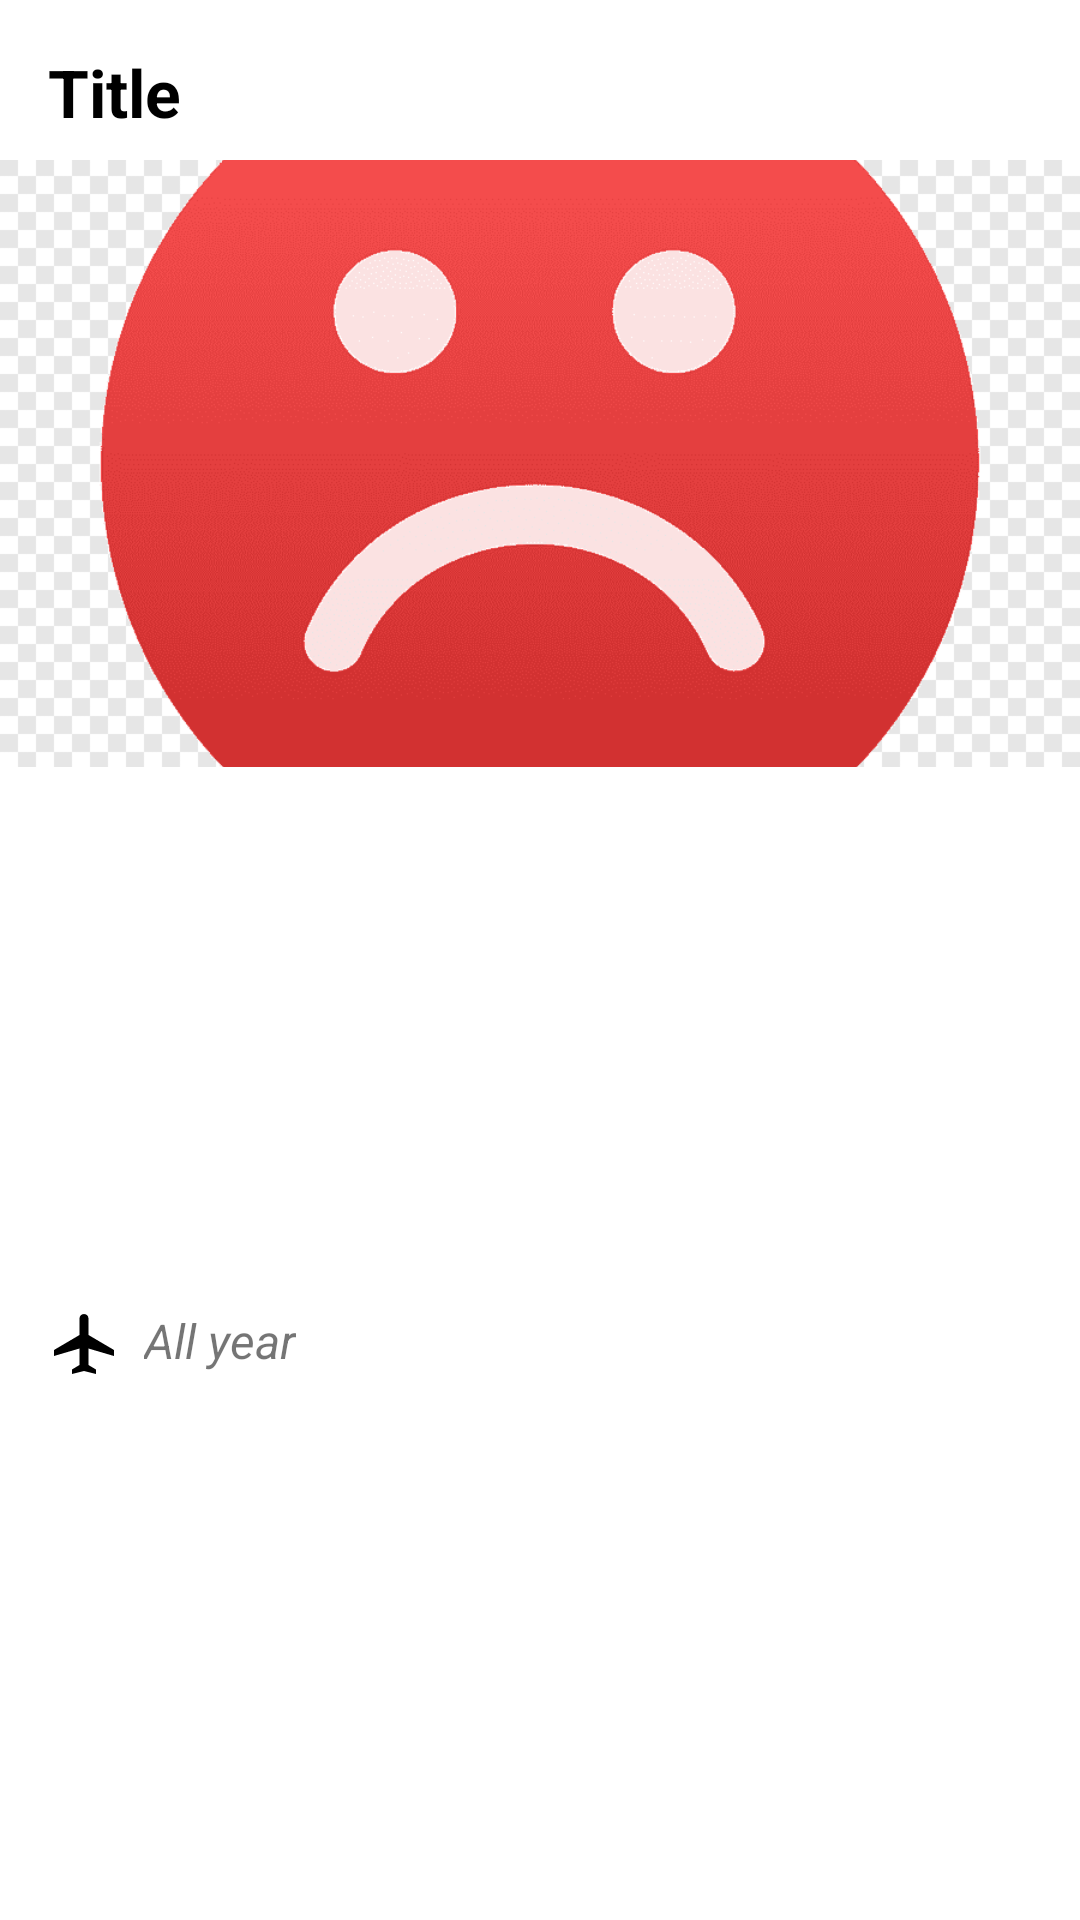

The Android layout XML behind this screen, and the referenced resources:
<!-- AndroidManifest.xml: application theme Theme.Androidplacestotravelapp -->
<!-- res/layout/view_holder_attraction.xml -->
<?xml version="1.0" encoding="utf-8"?>
<androidx.constraintlayout.widget.ConstraintLayout xmlns:android="http://schemas.android.com/apk/res/android"
    xmlns:app="http://schemas.android.com/apk/res-auto"
    xmlns:tools="http://schemas.android.com/tools"
    android:layout_width="match_parent"
    android:layout_height="wrap_content"
    android:background="?selectableItemBackground">

    <TextView
        android:id="@+id/titleTextView"
        android:layout_width="match_parent"
        android:layout_height="wrap_content"
        android:layout_margin="16dp"
        android:text="Title"
        android:textColor="@color/black"
        android:textSize="22sp"
        android:textStyle="bold"
        app:layout_constraintStart_toStartOf="parent"
        app:layout_constraintTop_toTopOf="parent" />

    <androidx.appcompat.widget.AppCompatImageView
        android:id="@+id/headerImageView"
        android:layout_width="match_parent"
        android:layout_height="0dp"
        android:layout_marginTop="8dp"
        android:scaleType="centerCrop"
        android:src="@drawable/error_icon"
        app:layout_constraintDimensionRatio="16:9"
        app:layout_constraintEnd_toEndOf="parent"
        app:layout_constraintStart_toStartOf="parent"
        app:layout_constraintTop_toBottomOf="@+id/titleTextView" />

    <TextView
        android:id="@+id/monthToVisitTextView"
        android:layout_width="wrap_content"
        android:layout_height="wrap_content"
        android:layout_margin="16dp"
        android:drawablePadding="8dp"
        android:text="All year"
        android:textSize="16sp"
        android:textStyle="italic"
        app:drawableStartCompat="@drawable/ic_flight_24"
        app:layout_constraintBottom_toBottomOf="parent"
        app:layout_constraintStart_toStartOf="parent"
        app:layout_constraintTop_toBottomOf="@+id/headerImageView" />

    <androidx.appcompat.widget.AppCompatImageView
        android:layout_width="wrap_content"
        android:layout_height="wrap_content"
        android:layout_margin="16dp"
        android:src="@drawable/ic_arrow_forward_24"
        app:layout_constraintBottom_toBottomOf="parent"
        app:layout_constraintEnd_toEndOf="parent"
        app:layout_constraintTop_toBottomOf="@+id/headerImageView" />

</androidx.constraintlayout.widget.ConstraintLayout>
<!-- resources referenced by this layout -->
<resources>
  <!-- drawable error_icon: png bitmap (drawable, 26645 bytes) -->
  <!-- drawable ic_flight_24 (drawable) -->
  <vector xmlns:android="http://schemas.android.com/apk/res/android"
      android:width="24dp"
      android:height="24dp"
      android:viewportWidth="24"
      android:viewportHeight="24">
    <path
        android:fillColor="@android:color/black"
        android:pathData="M22,16v-2l-8.5,-5V3.5C13.5,2.67 12.83,2 12,2s-1.5,0.67 -1.5,1.5V9L2,14v2l8.5,-2.5V19L8,20.5L8,22l4,-1l4,1l0,-1.5L13.5,19v-5.5L22,16z"/>
  </vector>
  <style name="Theme.Androidplacestotravelapp" parent="Theme.MaterialComponents.DayNight.DarkActionBar">
          
          <item name="colorPrimary">@color/purple_500</item>
          <item name="colorPrimaryVariant">@color/purple_700</item>
          <item name="colorOnPrimary">@color/white</item>
          
          <item name="colorSecondary">@color/teal_200</item>
          <item name="colorSecondaryVariant">@color/teal_700</item>
          <item name="colorOnSecondary">@color/black</item>
          
          <item name="android:statusBarColor" tools:targetApi="l">?attr/colorPrimaryVariant</item>
          
  
          <item name="fontFamily">@font/almendra</item>
      </style>
  <!-- not gathered from this repository: default colours our renderer supplied (Android Studio template values) -->
  <color name="purple_500">#FF6200EE</color>
  <color name="purple_700">#FF3700B3</color>
  <color name="teal_200">#FF03DAC5</color>
  <color name="teal_700">#FF018786</color>
  <color name="black">#FF000000</color>
  <color name="white">#FFFFFFFF</color>
</resources>
